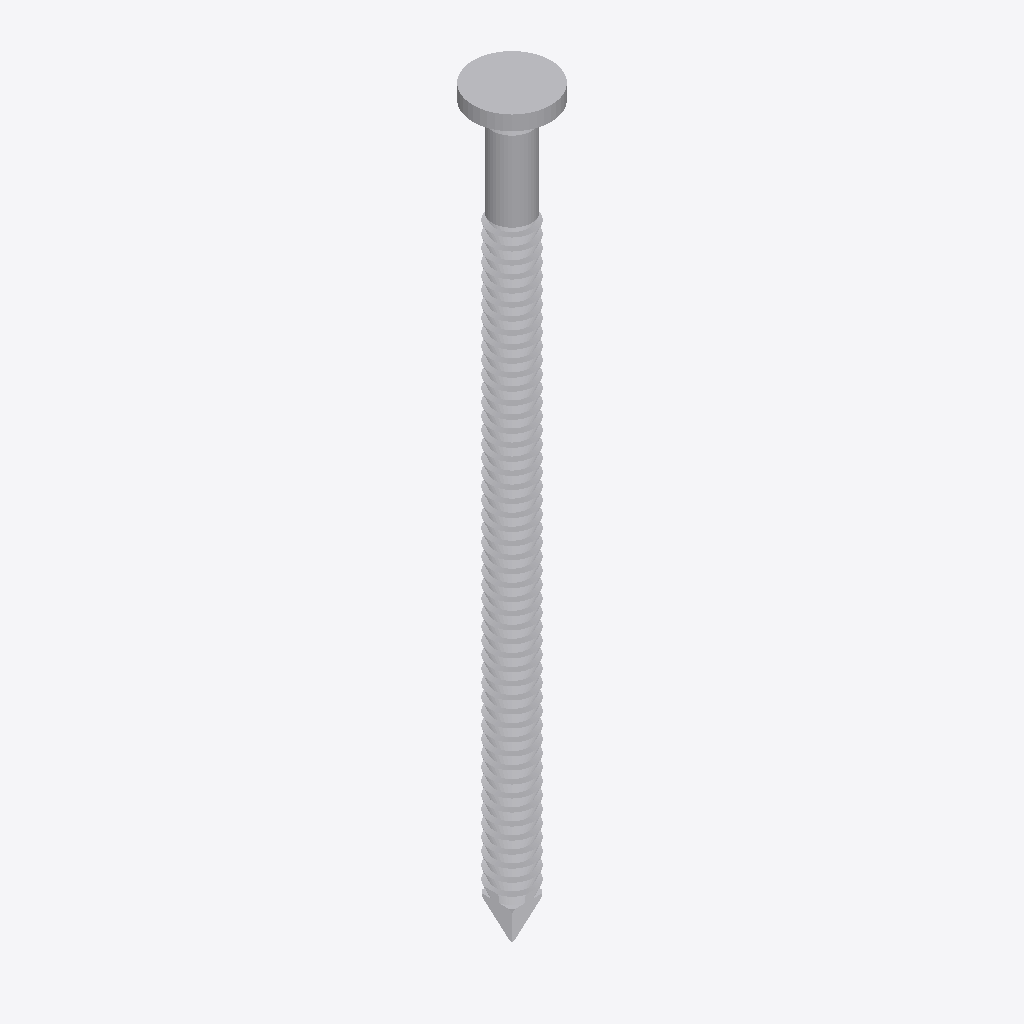
Isometric view of an IFC building model (IFC-SPF (STEP), schema IFC2X3, length unit millimetre), seen from the south-west, elements coloured by IFC class: 1 other element (light grey).
Extent 0.008 m × 0.008 m × 0.077 m (x, y, z). Storeys (1): Default Building Storey at 0.00 m. Elements (1): 1 IfcBuildingElementProxy.

HEADER;
FILE_DESCRIPTION(('ViewDefinition [CoordinationView]'),'2;1');
FILE_NAME('','2023-07-04T16:07:24',(''),(''),'','SketchUp Pro 2015','');
FILE_SCHEMA(('IFC2X3'));
ENDSEC;
DATA;
#1=IFCPROJECT('3BD6useP9DSgHErfY43Wwu',#2,'Default Project','Description of Default Project',$,$,$,(#20),#7);
#24=IFCSITE('0lGhR0EQX9OBex0BvJz_hf',#2,'Default Site','Description of Default Site',$,#25,$,$,.ELEMENT.,(24,28,0),(54,25,0),10.0,$,$);
#30=IFCBUILDING('0CDDxCdn53DxSz$OrX0W68',#2,'Default Building','Description of Default Building',$,#31,$,$,.ELEMENT.,$,$,#36);
#37=IFCBUILDINGSTOREY('14$ZrydjrB2wkE1KOHVQ4N',#2,'Default Building Storey','Description of Default Building Storey',$,#38,$,$,.ELEMENT.,0.0);
#47=IFCBUILDINGELEMENTPROXY('0cK9hnvH902O_E0Vb5N1za',#2,'','Description of Object',$,#48,#53,$,$);
ENDSEC;
